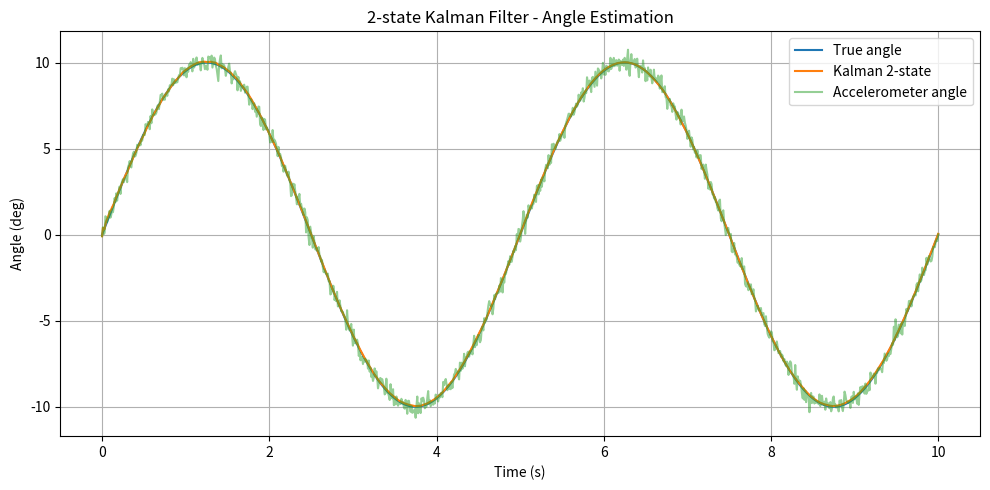
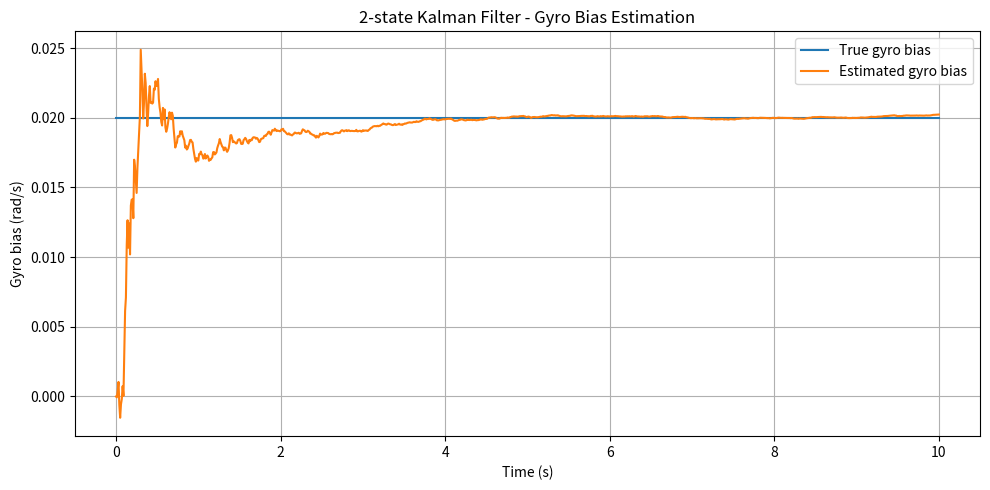

These figures' Python source, in order:
import numpy as np
import matplotlib.pyplot as plt
# 1. Thong so mo phong
T = 10.0
dt = 0.01
t = np.arange(0, T + dt, dt)

N = len(t)

print("So mau:", N)
print("Thoi gian mo phong:", t[-1], "s")
print("Tan so lay mau:", 1 / dt, "Hz")
# 2. Ma tran mo hinh trang thai
A = np.array([
    [1.0, -dt],
    [0.0,  1.0]
])

B = np.array([
    [dt],
    [0.0]
])

H = np.array([
    [1.0, 0.0]
])

print("\nMa tran A:")
print(A)

print("\nMa tran B:")
print(B)

print("\nMa tran H:")
print(H)

print("\nKich thuoc:")
print("A:", A.shape)
print("B:", B.shape)
print("H:", H.shape)
# 3. Khoi tao Q, R, P va trang thai

# Ma tran nhieu qua trinh
Q = np.array([
    [1e-5, 0.0],
    [0.0, 1e-7]
])

# Ma tran nhieu phep do goc accelerometer
R = np.array([
    [0.1]
])

# Ma tran hiep phuong sai ban dau
P = np.array([
    [1.0, 0.0],
    [0.0, 1.0]
])

# Trang thai ban dau: [goc nghieng, gyro bias]
x = np.array([
    [0.0],
    [0.0]
])

print("\nMa tran Q:")
print(Q)

print("\nMa tran R:")
print(R)

print("\nMa tran P ban dau:")
print(P)

print("\nTrang thai ban dau x:")
print(x)

print("\nKich thuoc:")
print("Q:", Q.shape)
print("R:", R.shape)
print("P:", P.shape)
print("x:", x.shape)
# 4. Tao du lieu IMU mo phong

# Goc nghieng thuc te: bien thien hinh sin 10 do, tan so 0.2 Hz
theta_true = np.deg2rad(
    10 * np.sin(2 * np.pi * 0.2 * t)
)

# Mo phong accelerometer
g = 9.81
sigma_accel = 0.05
rng = np.random.default_rng(42)

noise_ax = rng.normal(0, sigma_accel, size=N)
noise_az = rng.normal(0, sigma_accel, size=N)

ax_raw = -g * np.sin(theta_true) + noise_ax
az_raw = g * np.cos(theta_true) + noise_az

# Tinh goc tu accelerometer
theta_accel = np.arctan2(-ax_raw, az_raw)

# Mo phong gyroscope
omega_true = np.gradient(theta_true, dt)

bias_gyro_true = 0.02
sigma_gyro = 0.005

noise_gyro = rng.normal(0, sigma_gyro, size=N)

omega_measured = (
    omega_true
    + bias_gyro_true
    + noise_gyro
)

print("\nDu lieu IMU mo phong:")
print("Goc that ban dau:", np.rad2deg(theta_true[0]), "deg")
print("Goc accelerometer ban dau:",
      np.rad2deg(theta_accel[0]), "deg")
print("Gyro do ban dau:", omega_measured[0], "rad/s")
print("Gyro bias that:", bias_gyro_true, "rad/s")
# 5. Luu ket qua Kalman Filter

x_history = np.zeros((2, N))
P_history = np.zeros((2, 2, N))
K_history = np.zeros((2, N))

# Khoi tao trang thai tu goc accelerometer dau tien
x[0, 0] = theta_accel[0]
x[1, 0] = 0.0

x_history[:, 0] = x[:, 0]
P_history[:, :, 0] = P
# 6. Kalman Filter: Prediction va Update

for k in range(1, N):

    # PREDICTION
    x_pred = A @ x + B * omega_measured[k]

    P_pred = A @ P @ A.T + Q
        # UPDATE

    # Sai lech giua goc accelerometer va goc du doan
    y = np.array([[theta_accel[k]]]) - H @ x_pred

    # Kalman Gain
    S = H @ P_pred @ H.T + R
    K = P_pred @ H.T @ np.linalg.inv(S)

    # Cap nhat trang thai
    x = x_pred + K @ y

    # Cap nhat ma tran P
    I = np.eye(2)
    P = (I - K @ H) @ P_pred

    # Luu ket qua
    x_history[:, k] = x[:, 0]
    P_history[:, :, k] = P
    K_history[:, k] = K[:, 0]
    # 7. Danh gia ket qua

theta_est = x_history[0, :]
bias_est = x_history[1, :]

error_deg = np.rad2deg(theta_est - theta_true)
rmse = np.sqrt(np.mean(error_deg**2))

print("\n--- KALMAN FILTER 2 BIEN ---")
print("RMSE goc:", rmse, "deg")
print("Bias gyro that:", bias_gyro_true, "rad/s")
print("Bias gyro uoc luong cuoi:", bias_est[-1], "rad/s")
print("Kalman Gain goc cuoi:", K_history[0, -1])
print("Kalman Gain bias cuoi:", K_history[1, -1])
# 8. Ve do thi ket qua

plt.figure(figsize=(10, 5))
plt.plot(t, np.rad2deg(theta_true), label="True angle")
plt.plot(t, np.rad2deg(theta_est), label="Kalman 2-state")
plt.plot(t, np.rad2deg(theta_accel), alpha=0.5, label="Accelerometer angle")

plt.xlabel("Time (s)")
plt.ylabel("Angle (deg)")
plt.title("2-state Kalman Filter - Angle Estimation")
plt.legend()
plt.grid(True)
plt.tight_layout()
plt.show()


plt.figure(figsize=(10, 5))
plt.plot(t, np.full(N, bias_gyro_true), label="True gyro bias")
plt.plot(t, bias_est, label="Estimated gyro bias")

plt.xlabel("Time (s)")
plt.ylabel("Gyro bias (rad/s)")
plt.title("2-state Kalman Filter - Gyro Bias Estimation")
plt.legend()
plt.grid(True)
plt.tight_layout()
plt.show()
